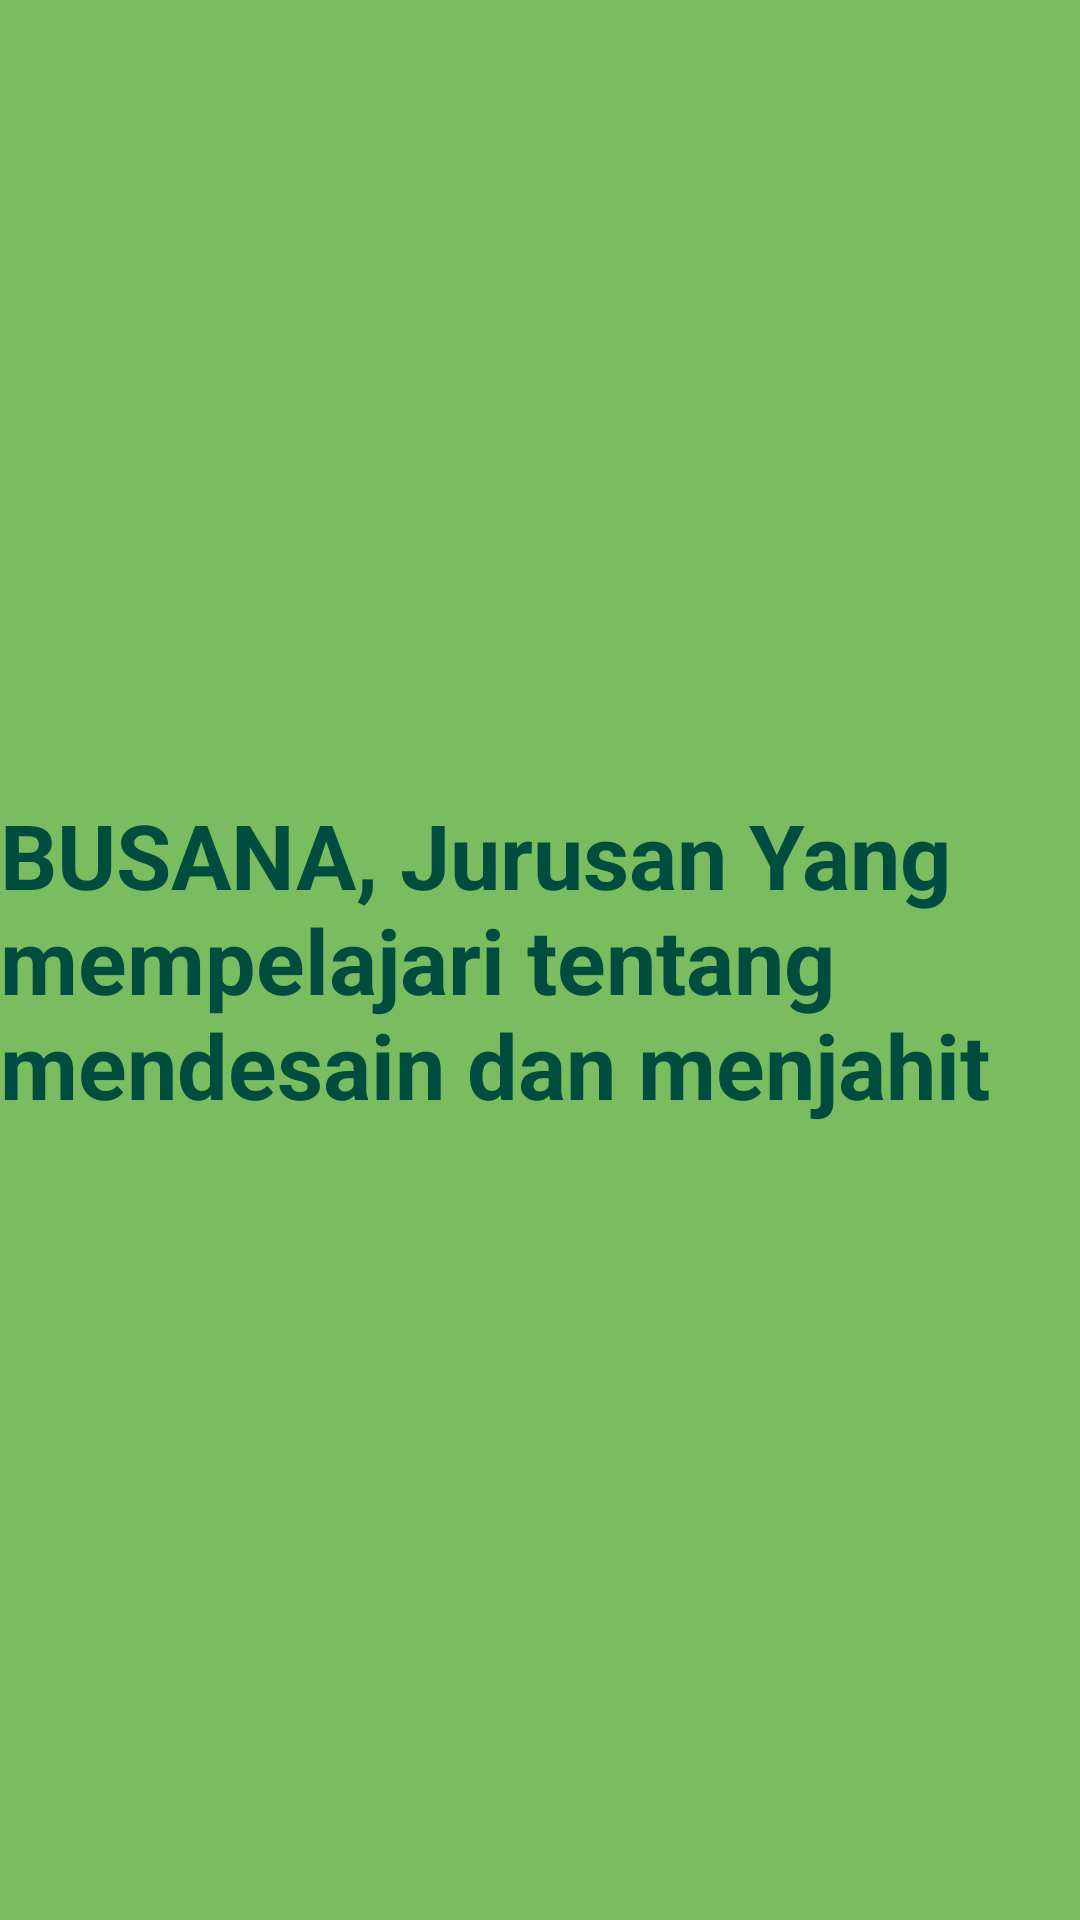

Reconstruct the res/layout file that produces this screen, plus the resources it refers to.
<!-- AndroidManifest.xml: application theme Theme.NavigationDrawer_Saiful -->
<!-- res/layout/fragment_green.xml -->
<?xml version="1.0" encoding="utf-8"?>
<FrameLayout xmlns:android="http://schemas.android.com/apk/res/android"
    xmlns:tools="http://schemas.android.com/tools"
    android:layout_width="match_parent"
    android:layout_height="match_parent"
    android:background="#7ABD60"
    tools:context=".YellowFragment">

    
    <TextView
        android:layout_width="wrap_content"
        android:layout_height="wrap_content"
        android:layout_gravity="center_vertical|center_horizontal"
        android:text="BUSANA, Jurusan Yang mempelajari tentang mendesain dan menjahit"
        android:textColor="#004D40"
        android:textSize="30sp"
        android:textStyle="bold" />

</FrameLayout>
<!-- resources referenced by this layout -->
<resources>
  <style name="Theme.NavigationDrawer_Saiful" parent="Theme.MaterialComponents.DayNight.DarkActionBar">
          
          <item name="colorPrimary">@color/purple_500</item>
          <item name="colorPrimaryVariant">@color/purple_700</item>
          <item name="colorOnPrimary">@color/white</item>
          
          <item name="colorSecondary">@color/teal_200</item>
          <item name="colorSecondaryVariant">@color/teal_700</item>
          <item name="colorOnSecondary">@color/black</item>
          
          <item name="android:statusBarColor">?attr/colorPrimaryVariant</item>
          
      </style>
  <!-- not gathered from this repository: default colours our renderer supplied (Android Studio template values) -->
  <color name="purple_500">#FF6200EE</color>
  <color name="purple_700">#FF3700B3</color>
  <color name="teal_200">#FF03DAC5</color>
  <color name="teal_700">#FF018786</color>
  <color name="black">#FF000000</color>
  <color name="white">#FFFFFFFF</color>
</resources>
